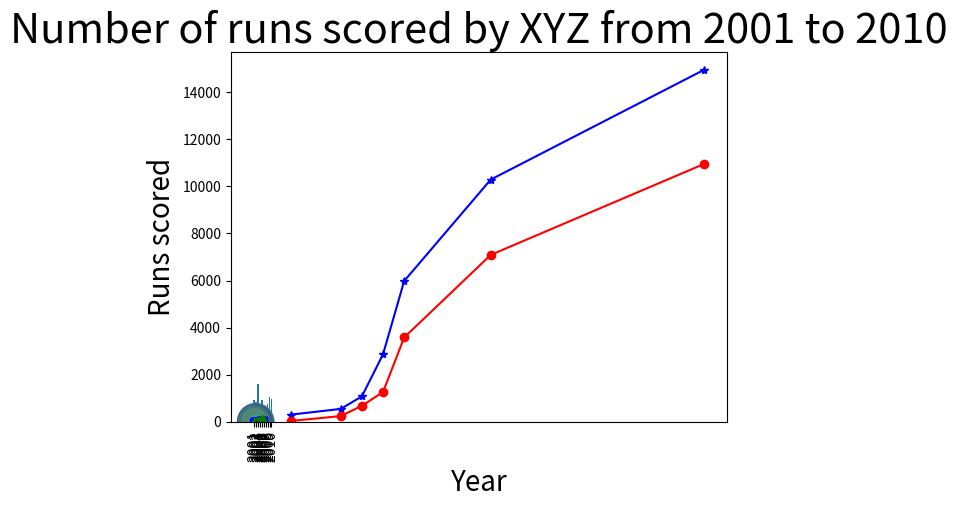
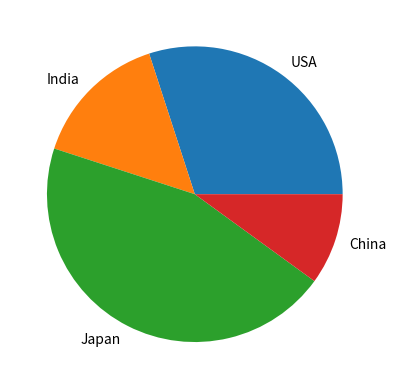

Generate these figures, in order, with matplotlib:
#!/usr/bin/env python
# coding: utf-8

# Basics / plot-intro.py
# [redacted]
# 04-Jan-2019

from matplotlib import pyplot as plt
import numpy as np

x = [19, 45, 56, 67, 78, 123, 234]
y1 = [300.2, 543.3, 1075.9, 2862.5, 5979.6, 10289.7, 14958.3]
y2 = [30.2, 240.3, 675.9, 1262.5, 3579.6, 7089.7, 10958.3]
plt.plot(x, y1, color='blue', marker='*', linestyle='solid')
plt.plot(x, y2, color='red', marker='o', linestyle='solid')
plt.show()
t = np.arange(0., 5., 0.2)

# red dashes, blue squares and green triangles
plt.plot(t, t, 'r--', t, t**2, 'bs', t, t**3, 'g^')
plt.show()

import numpy as np
data = [1,2,15,3,6,17,8,16,8,3,10,12,16,12,9]
nparray = np.array(data)

print(nparray.data)
print("Mean--",np.mean(nparray))
print("Median--",np.median(nparray))
print("Standard Div.  --",np.std(nparray))
print("Max--",np.max(nparray))
print("Min--",np.min(nparray))

plt.boxplot(nparray.data)
plt.show()

year = ['2001','2002','2003','2004','2005','2006','2007','2008','2009','2010']
runs = [
    941,
    854,
    1595,
    625,
    942,
    509,
    548,
    749,
    1052,
    961
]

index = np.arange(len(year))

plt.bar(index, runs)
plt.xlabel('Year', fontsize=20)
plt.ylabel('Runs scored', fontsize=20)
plt.xticks(index, year, fontsize=10, rotation=90)
plt.title('Number of runs scored by XYZ from 2001 to 2010',fontsize=30)
plt.show()

N = 50
x = np.random.rand(N)
y = np.random.rand(N)
colors = np.random.rand(N)
area = np.pi * (15 * np.random.rand(N))**2  # 0 to 15 point radii

plt.scatter(x, y, s=area, c=colors, alpha=0.5)
plt.show()

labels = 'USA','India','Japan','China'
sizes = [30, 15, 45, 10]

fig1, ax1 = plt.subplots()
ax1.pie(sizes,labels=labels)

plt.show()
